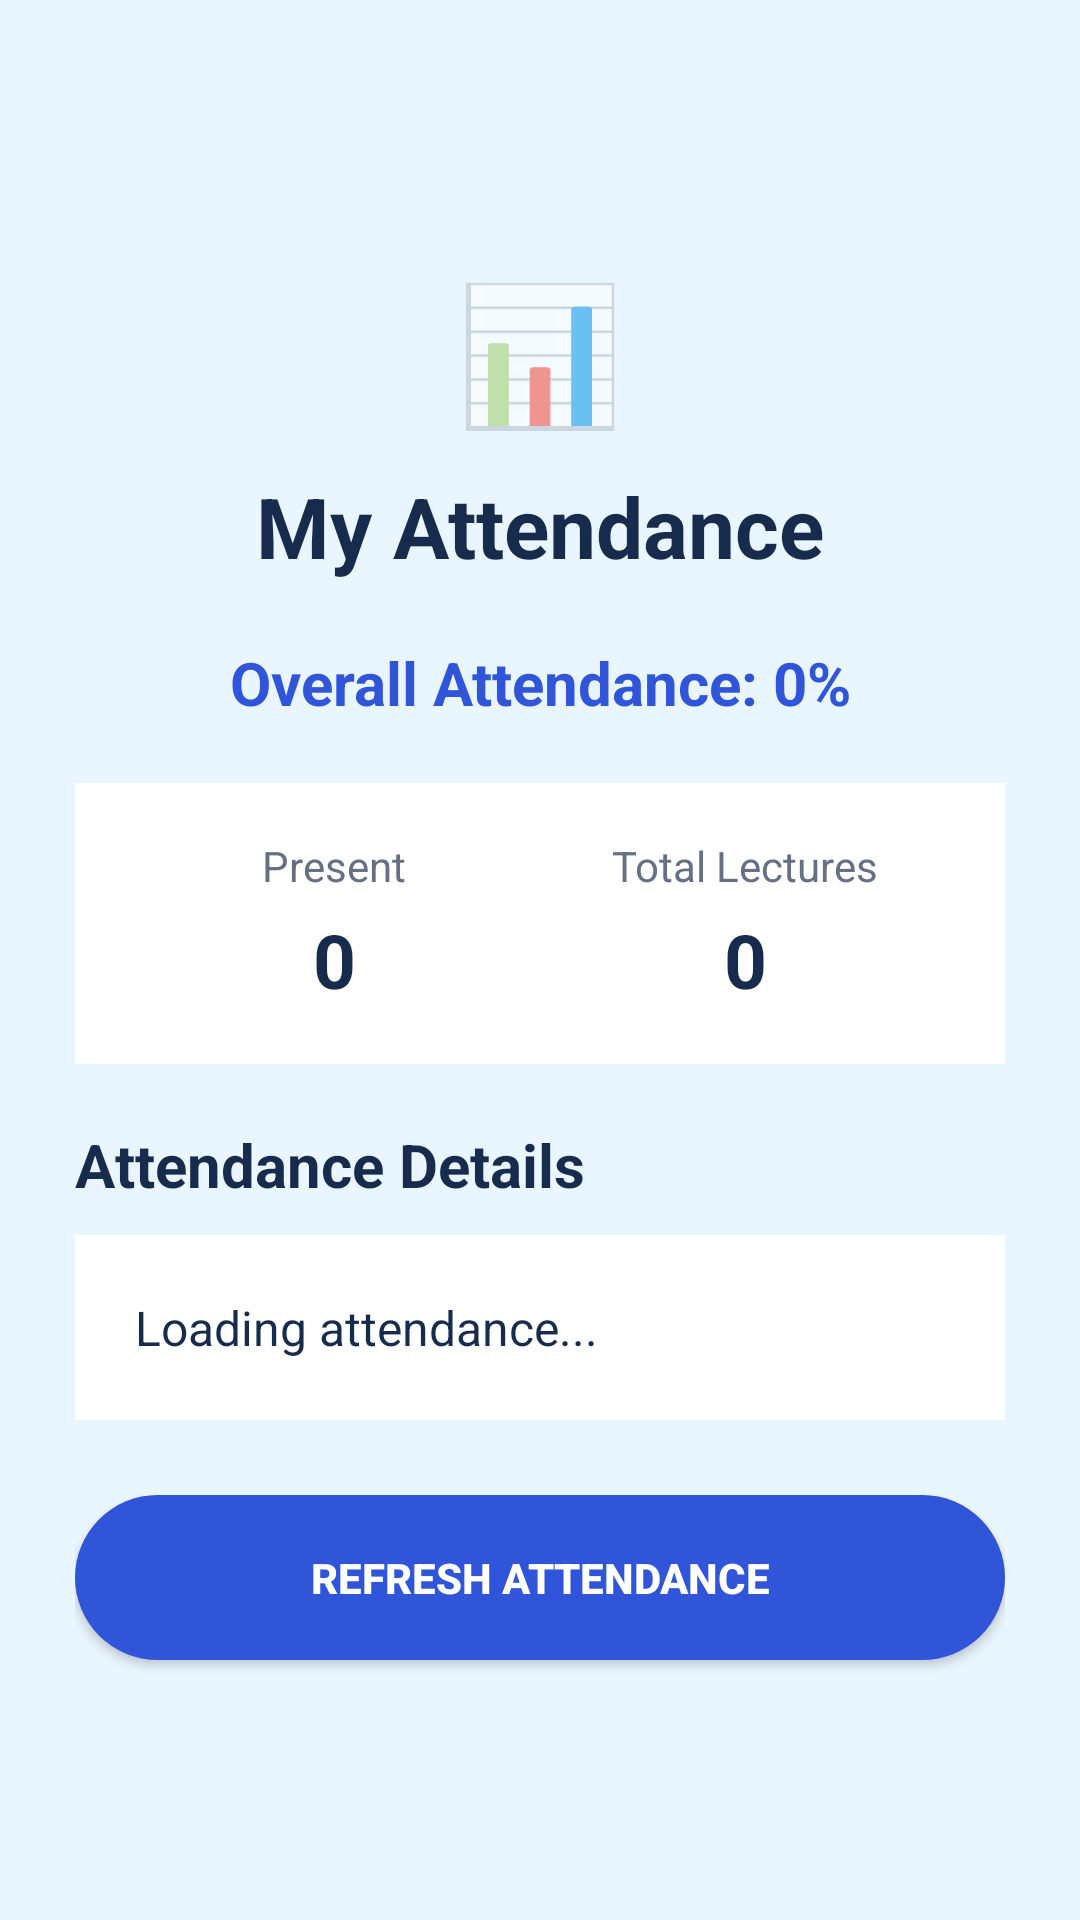

This screen was rendered from an Android layout file. Write that file and the resources it references.
<!-- AndroidManifest.xml: application theme Theme.TeachMate360 -->
<!-- res/layout/activity_student_attendance.xml -->
<?xml version="1.0" encoding="utf-8"?>
<ScrollView xmlns:android="http://schemas.android.com/apk/res/android"
    android:layout_width="match_parent"
    android:layout_height="match_parent"
    android:background="#EAF6FF"
    android:fillViewport="true">

    <LinearLayout
        android:layout_width="match_parent"
        android:layout_height="wrap_content"
        android:orientation="vertical"
        android:gravity="center"
        android:padding="25dp">

        <TextView
            android:layout_width="wrap_content"
            android:layout_height="wrap_content"
            android:text="📊"
            android:textSize="45sp"
            android:layout_gravity="center_horizontal"
            android:layout_marginBottom="10dp" />

        <TextView
            android:layout_width="match_parent"
            android:layout_height="wrap_content"
            android:text="My Attendance"
            android:textSize="28sp"
            android:textStyle="bold"
            android:textColor="#172B4D"
            android:gravity="center" />

        <TextView
            android:id="@+id/tvOverallAttendance"
            android:layout_width="match_parent"
            android:layout_height="wrap_content"
            android:text="Overall Attendance: 0%"
            android:textSize="20sp"
            android:textStyle="bold"
            android:textColor="#3155D9"
            android:gravity="center"
            android:layout_marginTop="20dp"
            android:layout_marginBottom="20dp" />

        <LinearLayout
            android:layout_width="match_parent"
            android:layout_height="wrap_content"
            android:orientation="horizontal"
            android:background="#FFFFFF"
            android:padding="18dp"
            android:layout_marginBottom="20dp">

            <LinearLayout
                android:layout_width="0dp"
                android:layout_height="wrap_content"
                android:layout_weight="1"
                android:orientation="vertical"
                android:gravity="center">

                <TextView
                    android:layout_width="wrap_content"
                    android:layout_height="wrap_content"
                    android:text="Present"
                    android:textSize="14sp"
                    android:textColor="#667085" />

                <TextView
                    android:id="@+id/tvPresent"
                    android:layout_width="wrap_content"
                    android:layout_height="wrap_content"
                    android:text="0"
                    android:textSize="25sp"
                    android:textStyle="bold"
                    android:textColor="#172B4D"
                    android:layout_marginTop="5dp" />

            </LinearLayout>

            <LinearLayout
                android:layout_width="0dp"
                android:layout_height="wrap_content"
                android:layout_weight="1"
                android:orientation="vertical"
                android:gravity="center">

                <TextView
                    android:layout_width="wrap_content"
                    android:layout_height="wrap_content"
                    android:text="Total Lectures"
                    android:textSize="14sp"
                    android:textColor="#667085" />

                <TextView
                    android:id="@+id/tvTotalLectures"
                    android:layout_width="wrap_content"
                    android:layout_height="wrap_content"
                    android:text="0"
                    android:textSize="25sp"
                    android:textStyle="bold"
                    android:textColor="#172B4D"
                    android:layout_marginTop="5dp" />

            </LinearLayout>

        </LinearLayout>

        <TextView
            android:layout_width="match_parent"
            android:layout_height="wrap_content"
            android:text="Attendance Details"
            android:textSize="20sp"
            android:textStyle="bold"
            android:textColor="#172B4D"
            android:layout_marginBottom="10dp" />

        <TextView
            android:id="@+id/tvAttendanceReport"
            android:layout_width="match_parent"
            android:layout_height="wrap_content"
            android:text="Loading attendance..."
            android:textSize="16sp"
            android:textColor="#172B4D"
            android:background="#FFFFFF"
            android:padding="20dp"
            android:lineSpacingExtra="6dp" />

        <Button
            android:id="@+id/btnRefreshAttendance"
            android:layout_width="match_parent"
            android:layout_height="55dp"
            android:text="REFRESH ATTENDANCE"
            android:textStyle="bold"
            android:textColor="#FFFFFF"
            android:background="@drawable/rounded_button"
            android:layout_marginTop="25dp" />

    </LinearLayout>

</ScrollView>
<!-- resources referenced by this layout -->
<resources>
  <!-- drawable rounded_button (drawable) -->
  <?xml version="1.0" encoding="utf-8"?>
  <shape xmlns:android="http://schemas.android.com/apk/res/android"
      android:shape="rectangle">
  
      <solid android:color="#3155D9"/>
  
      <corners android:radius="30dp"/>
  
      <padding
          android:left="20dp"
          android:right="20dp"
          android:top="10dp"
          android:bottom="10dp"/>
  
  </shape>
  <style name="Theme.TeachMate360" parent="Theme.AppCompat.Light.NoActionBar" />
</resources>
